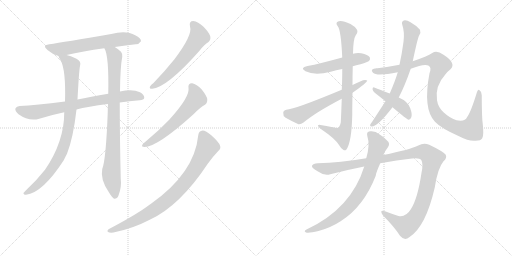
t = 0.00 s
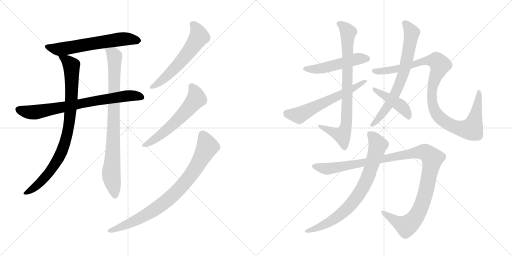
t = 2.57 s
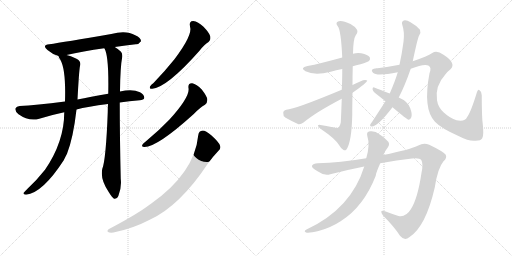
t = 5.15 s
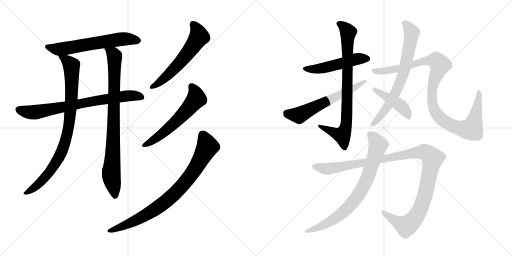
t = 7.72 s
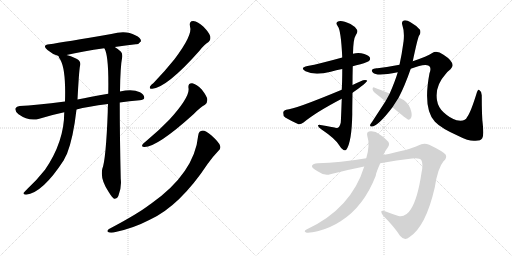
t = 10.30 s
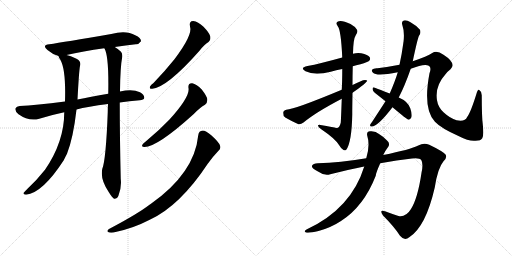
t = 12.87 s

The animated SVG that drew these frames (rendered in a browser with its animation timeline set to each time). Animation: 15 CSS @keyframes rules; one cycle of 12.87 s.

<svg version="1.1" viewBox="0 0 2048 1024" xmlns="http://www.w3.org/2000/svg">
  <g stroke="lightgray" stroke-dasharray="1,1" stroke-width="1" transform="scale(4, 4)">
    <line x1="0" y1="0" x2="256" y2="256"></line>
    <line x1="256" y1="0" x2="0" y2="256"></line>
    <line x1="128" y1="0" x2="128" y2="256"></line>
    <line x1="0" y1="128" x2="256" y2="128"></line>
    <line x1="256" y1="0" x2="512" y2="256"></line>
    <line x1="512" y1="0" x2="256" y2="256"></line>
    <line x1="384" y1="0" x2="384" y2="256"></line>
    <line x1="256" y1="128" x2="512" y2="128"></line>
  </g>
<g transform="scale(1, -1) translate(0, -850)">
   <style type="text/css">
    @keyframes keyframes0 {
      from {
       stroke: black;
       stroke-dashoffset: 621;
       stroke-width: 128;
       }
       67% {
       animation-timing-function: step-end;
       stroke: black;
       stroke-dashoffset: 0;
       stroke-width: 128;
       }
       to {
       stroke: black;
       stroke-width: 1024;
       }
       }
       #make-me-a-hanzi-animation-0 {
         animation: keyframes0 0.755371s both;
         animation-delay: 0.000000s;
         animation-timing-function: linear;
       }
    @keyframes keyframes1 {
      from {
       stroke: black;
       stroke-dashoffset: 758;
       stroke-width: 128;
       }
       71% {
       animation-timing-function: step-end;
       stroke: black;
       stroke-dashoffset: 0;
       stroke-width: 128;
       }
       to {
       stroke: black;
       stroke-width: 1024;
       }
       }
       #make-me-a-hanzi-animation-1 {
         animation: keyframes1 0.866862s both;
         animation-delay: 0.755371s;
         animation-timing-function: linear;
       }
    @keyframes keyframes2 {
      from {
       stroke: black;
       stroke-dashoffset: 889;
       stroke-width: 128;
       }
       74% {
       animation-timing-function: step-end;
       stroke: black;
       stroke-dashoffset: 0;
       stroke-width: 128;
       }
       to {
       stroke: black;
       stroke-width: 1024;
       }
       }
       #make-me-a-hanzi-animation-2 {
         animation: keyframes2 0.973470s both;
         animation-delay: 1.622233s;
         animation-timing-function: linear;
       }
    @keyframes keyframes3 {
      from {
       stroke: black;
       stroke-dashoffset: 864;
       stroke-width: 128;
       }
       74% {
       animation-timing-function: step-end;
       stroke: black;
       stroke-dashoffset: 0;
       stroke-width: 128;
       }
       to {
       stroke: black;
       stroke-width: 1024;
       }
       }
       #make-me-a-hanzi-animation-3 {
         animation: keyframes3 0.953125s both;
         animation-delay: 2.595703s;
         animation-timing-function: linear;
       }
    @keyframes keyframes4 {
      from {
       stroke: black;
       stroke-dashoffset: 587;
       stroke-width: 128;
       }
       66% {
       animation-timing-function: step-end;
       stroke: black;
       stroke-dashoffset: 0;
       stroke-width: 128;
       }
       to {
       stroke: black;
       stroke-width: 1024;
       }
       }
       #make-me-a-hanzi-animation-4 {
         animation: keyframes4 0.727702s both;
         animation-delay: 3.548828s;
         animation-timing-function: linear;
       }
    @keyframes keyframes5 {
      from {
       stroke: black;
       stroke-dashoffset: 590;
       stroke-width: 128;
       }
       66% {
       animation-timing-function: step-end;
       stroke: black;
       stroke-dashoffset: 0;
       stroke-width: 128;
       }
       to {
       stroke: black;
       stroke-width: 1024;
       }
       }
       #make-me-a-hanzi-animation-5 {
         animation: keyframes5 0.730143s both;
         animation-delay: 4.276530s;
         animation-timing-function: linear;
       }
    @keyframes keyframes6 {
      from {
       stroke: black;
       stroke-dashoffset: 839;
       stroke-width: 128;
       }
       73% {
       animation-timing-function: step-end;
       stroke: black;
       stroke-dashoffset: 0;
       stroke-width: 128;
       }
       to {
       stroke: black;
       stroke-width: 1024;
       }
       }
       #make-me-a-hanzi-animation-6 {
         animation: keyframes6 0.932780s both;
         animation-delay: 5.006673s;
         animation-timing-function: linear;
       }
    @keyframes keyframes7 {
      from {
       stroke: black;
       stroke-dashoffset: 506;
       stroke-width: 128;
       }
       62% {
       animation-timing-function: step-end;
       stroke: black;
       stroke-dashoffset: 0;
       stroke-width: 128;
       }
       to {
       stroke: black;
       stroke-width: 1024;
       }
       }
       #make-me-a-hanzi-animation-7 {
         animation: keyframes7 0.661784s both;
         animation-delay: 5.939453s;
         animation-timing-function: linear;
       }
    @keyframes keyframes8 {
      from {
       stroke: black;
       stroke-dashoffset: 820;
       stroke-width: 128;
       }
       73% {
       animation-timing-function: step-end;
       stroke: black;
       stroke-dashoffset: 0;
       stroke-width: 128;
       }
       to {
       stroke: black;
       stroke-width: 1024;
       }
       }
       #make-me-a-hanzi-animation-8 {
         animation: keyframes8 0.917318s both;
         animation-delay: 6.601237s;
         animation-timing-function: linear;
       }
    @keyframes keyframes9 {
      from {
       stroke: black;
       stroke-dashoffset: 610;
       stroke-width: 128;
       }
       67% {
       animation-timing-function: step-end;
       stroke: black;
       stroke-dashoffset: 0;
       stroke-width: 128;
       }
       to {
       stroke: black;
       stroke-width: 1024;
       }
       }
       #make-me-a-hanzi-animation-9 {
         animation: keyframes9 0.746419s both;
         animation-delay: 7.518555s;
         animation-timing-function: linear;
       }
    @keyframes keyframes10 {
      from {
       stroke: black;
       stroke-dashoffset: 711;
       stroke-width: 128;
       }
       70% {
       animation-timing-function: step-end;
       stroke: black;
       stroke-dashoffset: 0;
       stroke-width: 128;
       }
       to {
       stroke: black;
       stroke-width: 1024;
       }
       }
       #make-me-a-hanzi-animation-10 {
         animation: keyframes10 0.828613s both;
         animation-delay: 8.264974s;
         animation-timing-function: linear;
       }
    @keyframes keyframes11 {
      from {
       stroke: black;
       stroke-dashoffset: 1047;
       stroke-width: 128;
       }
       77% {
       animation-timing-function: step-end;
       stroke: black;
       stroke-dashoffset: 0;
       stroke-width: 128;
       }
       to {
       stroke: black;
       stroke-width: 1024;
       }
       }
       #make-me-a-hanzi-animation-11 {
         animation: keyframes11 1.102051s both;
         animation-delay: 9.093587s;
         animation-timing-function: linear;
       }
    @keyframes keyframes12 {
      from {
       stroke: black;
       stroke-dashoffset: 438;
       stroke-width: 128;
       }
       59% {
       animation-timing-function: step-end;
       stroke: black;
       stroke-dashoffset: 0;
       stroke-width: 128;
       }
       to {
       stroke: black;
       stroke-width: 1024;
       }
       }
       #make-me-a-hanzi-animation-12 {
         animation: keyframes12 0.606445s both;
         animation-delay: 10.195638s;
         animation-timing-function: linear;
       }
    @keyframes keyframes13 {
      from {
       stroke: black;
       stroke-dashoffset: 1146;
       stroke-width: 128;
       }
       79% {
       animation-timing-function: step-end;
       stroke: black;
       stroke-dashoffset: 0;
       stroke-width: 128;
       }
       to {
       stroke: black;
       stroke-width: 1024;
       }
       }
       #make-me-a-hanzi-animation-13 {
         animation: keyframes13 1.182617s both;
         animation-delay: 10.802083s;
         animation-timing-function: linear;
       }
    @keyframes keyframes14 {
      from {
       stroke: black;
       stroke-dashoffset: 782;
       stroke-width: 128;
       }
       72% {
       animation-timing-function: step-end;
       stroke: black;
       stroke-dashoffset: 0;
       stroke-width: 128;
       }
       to {
       stroke: black;
       stroke-width: 1024;
       }
       }
       #make-me-a-hanzi-animation-14 {
         animation: keyframes14 0.886393s both;
         animation-delay: 11.984701s;
         animation-timing-function: linear;
       }
</style>
<path d="M 459 662 Q 504 669 543 673 Q 555 672 564 685 Q 565 698 541 709 Q 504 731 445 714 Q 255 681 197 673 Q 166 669 190 650 Q 212 631 234 626 L 266 630 Q 330 645 417 657 L 459 662 Z" fill="lightgray"></path> 
<path d="M 479 440 Q 516 446 559 449 Q 575 450 577 458 Q 578 471 560 481 Q 530 496 480 484 L 433 475 Q 360 462 310 452 L 260 444 Q 142 429 79 426 Q 66 425 62 417 Q 58 407 74 393 Q 116 363 157 375 Q 209 391 257 401 L 306 412 Q 349 424 432 434 L 479 440 Z" fill="lightgray"></path> 
<path d="M 234 626 Q 234 622 242 610 Q 264 570 260 444 L 257 401 Q 257 283 180 171 Q 146 128 111 96 Q 98 83 94 78 Q 93 71 104 71 Q 170 78 255 209 Q 261 222 268 235 Q 293 298 306 412 L 310 452 Q 316 566 320 586 Q 326 605 306 615 Q 281 627 266 630 C 237 639 226 642 234 626 Z" fill="lightgray"></path> 
<path d="M 432 434 Q 431 419 431 402 Q 424 212 409 174 Q 400 132 436 80 Q 448 61 456 55 Q 469 54 474 68 Q 487 102 483 134 Q 479 300 479 440 L 480 484 Q 481 583 489 623 Q 490 636 484 643 Q 471 655 459 662 C 434 679 406 685 417 657 L 418 656 Q 436 626 433 475 L 432 434 Z" fill="lightgray"></path> 
<path d="M 760 744 Q 772 711 697 612 Q 661 567 614 518 Q 604 511 600 504 Q 596 494 609 495 Q 669 501 798 647 Q 817 672 834 682 Q 844 691 841 705 Q 838 718 814 743 Q 792 764 773 766 Q 755 766 760 744 Z" fill="lightgray"></path> 
<path d="M 754 498 Q 761 464 677 371 Q 637 329 584 285 Q 574 278 570 272 Q 564 262 578 262 Q 629 262 774 393 Q 801 421 820 431 Q 830 438 829 453 Q 828 465 807 492 Q 786 514 769 517 Q 751 518 754 498 Z" fill="lightgray"></path> 
<path d="M 793 309 Q 778 158 604 35 Q 601 34 598 31 Q 550 -6 436 -66 Q 426 -73 432 -78 Q 439 -82 454 -80 Q 530 -65 599 -29 Q 719 26 831 195 Q 850 222 873 246 Q 885 255 880 268 Q 876 281 845 309 Q 823 328 811 328 Q 795 327 793 309 Z" fill="lightgray"></path> 
<path d="M 1411 585 Q 1424 589 1442 593 Q 1472 602 1476 606 Q 1483 613 1479 621 Q 1472 631 1445 637 Q 1429 640 1412 635 L 1369 620 Q 1279 595 1230 586 Q 1197 579 1222 565 Q 1258 547 1323 563 Q 1344 569 1369 574 L 1411 585 Z" fill="lightgray"></path> 
<path d="M 1410 510 Q 1410 547 1411 585 L 1412 635 Q 1413 695 1423 709 Q 1433 722 1428 731 Q 1422 743 1402 754 Q 1368 770 1355 765 Q 1339 761 1351 745 Q 1364 730 1369 620 L 1369 574 Q 1369 523 1367 491 L 1367 455 Q 1364 370 1363 359 Q 1357 334 1342 339 Q 1326 343 1288 349 Q 1275 353 1272 349 Q 1271 343 1285 333 Q 1340 296 1356 270 Q 1365 254 1374 250 Q 1381 247 1385 251 Q 1407 281 1409 392 Q 1409 420 1410 479 L 1410 510 Z" fill="lightgray"></path> 
<path d="M 1410 479 Q 1468 519 1469 528 Q 1463 532 1452 529 Q 1431 520 1410 510 L 1367 491 Q 1180 413 1145 411 Q 1133 408 1133 399 Q 1132 386 1141 380 Q 1163 367 1194 353 Q 1204 352 1214 360 Q 1262 400 1367 455 L 1410 479 Z" fill="lightgray"></path> 
<path d="M 1595 460 Q 1619 506 1643 575 L 1651 605 Q 1670 695 1676 707 Q 1685 719 1680 731 Q 1667 747 1642 761 Q 1626 771 1615 768 Q 1605 764 1609 751 Q 1619 723 1614 682 Q 1613 679 1613 676 Q 1607 631 1598 591 L 1591 561 Q 1581 527 1559 476 L 1542 445 L 1488 362 Q 1484 358 1481 352 Q 1478 343 1487 344 Q 1511 344 1570 421 L 1595 460 Z" fill="lightgray"></path> 
<path d="M 1643 575 Q 1698 597 1715 587 Q 1727 580 1718 557 Q 1691 416 1739 364 L 1742 361 Q 1764 337 1836 305 Q 1876 284 1902 287 Q 1924 287 1929 297 Q 1936 307 1931 354 Q 1927 382 1927 469 Q 1927 484 1917 490 Q 1913 494 1908 482 Q 1883 400 1868 381 Q 1861 363 1826 369 Q 1801 376 1774 401 Q 1752 422 1748 449 Q 1739 506 1782 553 Q 1789 563 1802 573 Q 1827 597 1774 631 Q 1747 650 1729 638 Q 1710 625 1651 605 L 1598 591 Q 1552 582 1510 577 Q 1494 578 1488 571 Q 1485 567 1492 559 Q 1507 544 1591 561 L 1643 575 Z" fill="lightgray"></path> 
<path d="M 1570 421 Q 1627 373 1634 371 Q 1640 371 1644 378 Q 1651 388 1641 417 Q 1631 445 1595 460 L 1559 476 Q 1519 492 1497 500 Q 1491 503 1490 494 Q 1491 485 1499 479 L 1542 445 L 1570 421 Z" fill="lightgray"></path> 
<path d="M 1521 197 Q 1588 210 1648 216 Q 1679 219 1685 210 Q 1694 195 1686 159 Q 1671 57 1644 14 Q 1623 -20 1594 -14 Q 1566 -5 1540 5 Q 1515 14 1532 -12 Q 1578 -58 1600 -93 Q 1618 -115 1637 -99 Q 1703 -57 1739 100 Q 1751 178 1774 205 Q 1789 218 1783 231 Q 1773 244 1717 271 Q 1695 281 1673 268 Q 1642 252 1533 230 L 1465 217 Q 1360 199 1271 197 Q 1252 197 1248 187 Q 1245 178 1272 164 Q 1299 145 1321 153 Q 1391 171 1457 184 L 1521 197 Z" fill="lightgray"></path> 
<path d="M 1457 184 Q 1405 15 1226 -68 Q 1213 -75 1224 -80 Q 1237 -83 1274 -74 Q 1323 -61 1364 -34 Q 1455 24 1503 147 Q 1503 157 1521 197 L 1533 230 Q 1540 246 1551 260 Q 1563 276 1548 288 Q 1533 304 1519 312 Q 1500 328 1480 325 Q 1465 324 1469 307 Q 1481 270 1465 217 L 1457 184 Z" fill="lightgray"></path> 
      <clipPath id="make-me-a-hanzi-clip-0">
      <path d="M 459 662 Q 504 669 543 673 Q 555 672 564 685 Q 565 698 541 709 Q 504 731 445 714 Q 255 681 197 673 Q 166 669 190 650 Q 212 631 234 626 L 266 630 Q 330 645 417 657 L 459 662 Z" fill="lightgray"></path>
      </clipPath>
      <path clip-path="url(#make-me-a-hanzi-clip-0)" d="M 192 662 L 244 654 L 497 695 L 553 687 " fill="none" id="make-me-a-hanzi-animation-0" stroke-dasharray="493 986" stroke-linecap="round"></path>

      <clipPath id="make-me-a-hanzi-clip-1">
      <path d="M 479 440 Q 516 446 559 449 Q 575 450 577 458 Q 578 471 560 481 Q 530 496 480 484 L 433 475 Q 360 462 310 452 L 260 444 Q 142 429 79 426 Q 66 425 62 417 Q 58 407 74 393 Q 116 363 157 375 Q 209 391 257 401 L 306 412 Q 349 424 432 434 L 479 440 Z" fill="lightgray"></path>
      </clipPath>
      <path clip-path="url(#make-me-a-hanzi-clip-1)" d="M 73 412 L 116 401 L 144 401 L 492 465 L 529 468 L 567 462 " fill="none" id="make-me-a-hanzi-animation-1" stroke-dasharray="630 1260" stroke-linecap="round"></path>

      <clipPath id="make-me-a-hanzi-clip-2">
      <path d="M 234 626 Q 234 622 242 610 Q 264 570 260 444 L 257 401 Q 257 283 180 171 Q 146 128 111 96 Q 98 83 94 78 Q 93 71 104 71 Q 170 78 255 209 Q 261 222 268 235 Q 293 298 306 412 L 310 452 Q 316 566 320 586 Q 326 605 306 615 Q 281 627 266 630 C 237 639 226 642 234 626 Z" fill="lightgray"></path>
      </clipPath>
      <path clip-path="url(#make-me-a-hanzi-clip-2)" d="M 240 625 L 286 588 L 287 465 L 268 308 L 249 248 L 197 159 L 153 112 L 101 78 " fill="none" id="make-me-a-hanzi-animation-2" stroke-dasharray="761 1522" stroke-linecap="round"></path>

      <clipPath id="make-me-a-hanzi-clip-3">
      <path d="M 432 434 Q 431 419 431 402 Q 424 212 409 174 Q 400 132 436 80 Q 448 61 456 55 Q 469 54 474 68 Q 487 102 483 134 Q 479 300 479 440 L 480 484 Q 481 583 489 623 Q 490 636 484 643 Q 471 655 459 662 C 434 679 406 685 417 657 L 418 656 Q 436 626 433 475 L 432 434 Z" fill="lightgray"></path>
      </clipPath>
      <path clip-path="url(#make-me-a-hanzi-clip-3)" d="M 425 656 L 458 626 L 453 270 L 445 148 L 459 64 " fill="none" id="make-me-a-hanzi-animation-3" stroke-dasharray="736 1472" stroke-linecap="round"></path>

      <clipPath id="make-me-a-hanzi-clip-4">
      <path d="M 760 744 Q 772 711 697 612 Q 661 567 614 518 Q 604 511 600 504 Q 596 494 609 495 Q 669 501 798 647 Q 817 672 834 682 Q 844 691 841 705 Q 838 718 814 743 Q 792 764 773 766 Q 755 766 760 744 Z" fill="lightgray"></path>
      </clipPath>
      <path clip-path="url(#make-me-a-hanzi-clip-4)" d="M 772 752 L 783 741 L 795 712 L 776 672 L 690 568 L 641 523 L 608 503 " fill="none" id="make-me-a-hanzi-animation-4" stroke-dasharray="459 918" stroke-linecap="round"></path>

      <clipPath id="make-me-a-hanzi-clip-5">
      <path d="M 754 498 Q 761 464 677 371 Q 637 329 584 285 Q 574 278 570 272 Q 564 262 578 262 Q 629 262 774 393 Q 801 421 820 431 Q 830 438 829 453 Q 828 465 807 492 Q 786 514 769 517 Q 751 518 754 498 Z" fill="lightgray"></path>
      </clipPath>
      <path clip-path="url(#make-me-a-hanzi-clip-5)" d="M 766 504 L 782 478 L 785 455 L 759 422 L 682 343 L 631 301 L 578 270 " fill="none" id="make-me-a-hanzi-animation-5" stroke-dasharray="462 924" stroke-linecap="round"></path>

      <clipPath id="make-me-a-hanzi-clip-6">
      <path d="M 793 309 Q 778 158 604 35 Q 601 34 598 31 Q 550 -6 436 -66 Q 426 -73 432 -78 Q 439 -82 454 -80 Q 530 -65 599 -29 Q 719 26 831 195 Q 850 222 873 246 Q 885 255 880 268 Q 876 281 845 309 Q 823 328 811 328 Q 795 327 793 309 Z" fill="lightgray"></path>
      </clipPath>
      <path clip-path="url(#make-me-a-hanzi-clip-6)" d="M 811 310 L 827 276 L 828 259 L 770 159 L 698 74 L 594 -4 L 529 -39 L 438 -73 " fill="none" id="make-me-a-hanzi-animation-6" stroke-dasharray="711 1422" stroke-linecap="round"></path>

      <clipPath id="make-me-a-hanzi-clip-7">
      <path d="M 1411 585 Q 1424 589 1442 593 Q 1472 602 1476 606 Q 1483 613 1479 621 Q 1472 631 1445 637 Q 1429 640 1412 635 L 1369 620 Q 1279 595 1230 586 Q 1197 579 1222 565 Q 1258 547 1323 563 Q 1344 569 1369 574 L 1411 585 Z" fill="lightgray"></path>
      </clipPath>
      <path clip-path="url(#make-me-a-hanzi-clip-7)" d="M 1223 577 L 1242 573 L 1294 578 L 1423 613 L 1468 615 " fill="none" id="make-me-a-hanzi-animation-7" stroke-dasharray="378 756" stroke-linecap="round"></path>

      <clipPath id="make-me-a-hanzi-clip-8">
      <path d="M 1410 510 Q 1410 547 1411 585 L 1412 635 Q 1413 695 1423 709 Q 1433 722 1428 731 Q 1422 743 1402 754 Q 1368 770 1355 765 Q 1339 761 1351 745 Q 1364 730 1369 620 L 1369 574 Q 1369 523 1367 491 L 1367 455 Q 1364 370 1363 359 Q 1357 334 1342 339 Q 1326 343 1288 349 Q 1275 353 1272 349 Q 1271 343 1285 333 Q 1340 296 1356 270 Q 1365 254 1374 250 Q 1381 247 1385 251 Q 1407 281 1409 392 Q 1409 420 1410 479 L 1410 510 Z" fill="lightgray"></path>
      </clipPath>
      <path clip-path="url(#make-me-a-hanzi-clip-8)" d="M 1356 754 L 1375 743 L 1392 719 L 1387 359 L 1369 310 L 1276 347 " fill="none" id="make-me-a-hanzi-animation-8" stroke-dasharray="692 1384" stroke-linecap="round"></path>

      <clipPath id="make-me-a-hanzi-clip-9">
      <path d="M 1410 479 Q 1468 519 1469 528 Q 1463 532 1452 529 Q 1431 520 1410 510 L 1367 491 Q 1180 413 1145 411 Q 1133 408 1133 399 Q 1132 386 1141 380 Q 1163 367 1194 353 Q 1204 352 1214 360 Q 1262 400 1367 455 L 1410 479 Z" fill="lightgray"></path>
      </clipPath>
      <path clip-path="url(#make-me-a-hanzi-clip-9)" d="M 1146 398 L 1196 389 L 1337 462 L 1415 495 L 1465 527 " fill="none" id="make-me-a-hanzi-animation-9" stroke-dasharray="482 964" stroke-linecap="round"></path>

      <clipPath id="make-me-a-hanzi-clip-10">
      <path d="M 1595 460 Q 1619 506 1643 575 L 1651 605 Q 1670 695 1676 707 Q 1685 719 1680 731 Q 1667 747 1642 761 Q 1626 771 1615 768 Q 1605 764 1609 751 Q 1619 723 1614 682 Q 1613 679 1613 676 Q 1607 631 1598 591 L 1591 561 Q 1581 527 1559 476 L 1542 445 L 1488 362 Q 1484 358 1481 352 Q 1478 343 1487 344 Q 1511 344 1570 421 L 1595 460 Z" fill="lightgray"></path>
      </clipPath>
      <path clip-path="url(#make-me-a-hanzi-clip-10)" d="M 1619 757 L 1647 720 L 1614 557 L 1592 499 L 1550 422 L 1489 352 " fill="none" id="make-me-a-hanzi-animation-10" stroke-dasharray="583 1166" stroke-linecap="round"></path>

      <clipPath id="make-me-a-hanzi-clip-11">
      <path d="M 1643 575 Q 1698 597 1715 587 Q 1727 580 1718 557 Q 1691 416 1739 364 L 1742 361 Q 1764 337 1836 305 Q 1876 284 1902 287 Q 1924 287 1929 297 Q 1936 307 1931 354 Q 1927 382 1927 469 Q 1927 484 1917 490 Q 1913 494 1908 482 Q 1883 400 1868 381 Q 1861 363 1826 369 Q 1801 376 1774 401 Q 1752 422 1748 449 Q 1739 506 1782 553 Q 1789 563 1802 573 Q 1827 597 1774 631 Q 1747 650 1729 638 Q 1710 625 1651 605 L 1598 591 Q 1552 582 1510 577 Q 1494 578 1488 571 Q 1485 567 1492 559 Q 1507 544 1591 561 L 1643 575 Z" fill="lightgray"></path>
      </clipPath>
      <path clip-path="url(#make-me-a-hanzi-clip-11)" d="M 1496 567 L 1557 568 L 1649 589 L 1682 603 L 1746 606 L 1760 591 L 1734 523 L 1727 487 L 1735 416 L 1770 370 L 1803 349 L 1839 337 L 1887 334 L 1906 404 L 1916 482 " fill="none" id="make-me-a-hanzi-animation-11" stroke-dasharray="919 1838" stroke-linecap="round"></path>

      <clipPath id="make-me-a-hanzi-clip-12">
      <path d="M 1570 421 Q 1627 373 1634 371 Q 1640 371 1644 378 Q 1651 388 1641 417 Q 1631 445 1595 460 L 1559 476 Q 1519 492 1497 500 Q 1491 503 1490 494 Q 1491 485 1499 479 L 1542 445 L 1570 421 Z" fill="lightgray"></path>
      </clipPath>
      <path clip-path="url(#make-me-a-hanzi-clip-12)" d="M 1498 492 L 1603 427 L 1625 403 L 1636 379 " fill="none" id="make-me-a-hanzi-animation-12" stroke-dasharray="310 620" stroke-linecap="round"></path>

      <clipPath id="make-me-a-hanzi-clip-13">
      <path d="M 1521 197 Q 1588 210 1648 216 Q 1679 219 1685 210 Q 1694 195 1686 159 Q 1671 57 1644 14 Q 1623 -20 1594 -14 Q 1566 -5 1540 5 Q 1515 14 1532 -12 Q 1578 -58 1600 -93 Q 1618 -115 1637 -99 Q 1703 -57 1739 100 Q 1751 178 1774 205 Q 1789 218 1783 231 Q 1773 244 1717 271 Q 1695 281 1673 268 Q 1642 252 1533 230 L 1465 217 Q 1360 199 1271 197 Q 1252 197 1248 187 Q 1245 178 1272 164 Q 1299 145 1321 153 Q 1391 171 1457 184 L 1521 197 Z" fill="lightgray"></path>
      </clipPath>
      <path clip-path="url(#make-me-a-hanzi-clip-13)" d="M 1257 185 L 1299 175 L 1323 176 L 1671 241 L 1692 243 L 1712 235 L 1729 210 L 1707 96 L 1684 22 L 1654 -30 L 1622 -53 L 1533 -2 " fill="none" id="make-me-a-hanzi-animation-13" stroke-dasharray="1018 2036" stroke-linecap="round"></path>

      <clipPath id="make-me-a-hanzi-clip-14">
      <path d="M 1457 184 Q 1405 15 1226 -68 Q 1213 -75 1224 -80 Q 1237 -83 1274 -74 Q 1323 -61 1364 -34 Q 1455 24 1503 147 Q 1503 157 1521 197 L 1533 230 Q 1540 246 1551 260 Q 1563 276 1548 288 Q 1533 304 1519 312 Q 1500 328 1480 325 Q 1465 324 1469 307 Q 1481 270 1465 217 L 1457 184 Z" fill="lightgray"></path>
      </clipPath>
      <path clip-path="url(#make-me-a-hanzi-clip-14)" d="M 1480 313 L 1499 295 L 1512 270 L 1475 149 L 1432 68 L 1378 6 L 1325 -34 L 1263 -65 L 1229 -75 " fill="none" id="make-me-a-hanzi-animation-14" stroke-dasharray="654 1308" stroke-linecap="round"></path>

</g>
</svg>
